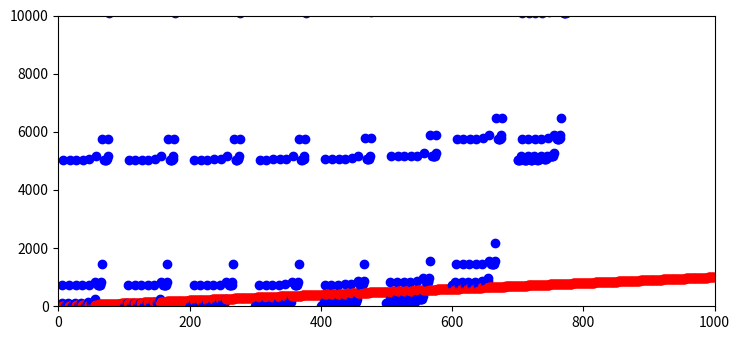

Here is the Python script that generated this plot:
import numpy
from matplotlib import pyplot
from math import factorial

pyplot.rcParams["figure.figsize"] = [7.50, 3.50]
pyplot.rcParams["figure.autolayout"] = True

def f(x):
    return x

def g(x):
    return sum(map(lambda i: factorial(int(i)), str(x)))

right_bound = 1000

pyplot.xlim([0, right_bound])
pyplot.ylim([0, right_bound * 10])

for x in range(right_bound):
    pyplot.plot(x, f(x), "ro")
    pyplot.plot(x, g(x), "bo")


pyplot.show()
